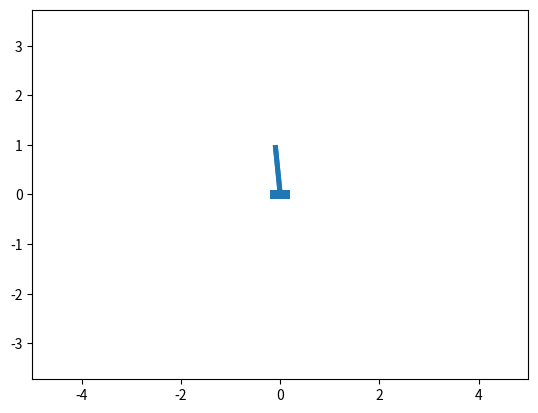
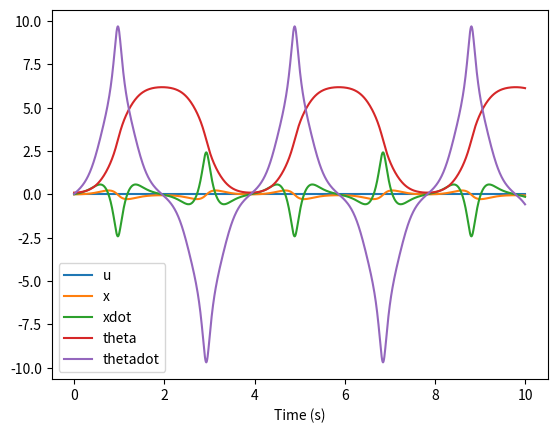

The matplotlib source for these figures, in order:
#!/usr/bin/env python3
# -*- coding: utf-8 -*-
"""
Created on Tue Dec 14 15:04:22 2021

@author: jonathan
"""
from scipy.integrate import solve_ivp
import matplotlib as mpl
import matplotlib.animation as anim
import matplotlib.patches as patches
import matplotlib.pyplot as plt
import numpy as np
plt.rcParams['text.usetex'] = False # change to True if you want nice thetas


class SinglePendulumCart:
    def __init__(self, m1, m2, I2, l, w1, h1, w2, l2):
        self.m1 = m1
        self.m2 = m2
        self.I2 = I2
        self.l = l

        self.p1 = patches.Rectangle((-w1/2, -h1/2), w1, h1)
        self.p2 = patches.Rectangle((-w2/2, 0), w2, l2)

    def deriv(self, t, y, u, params):
        g = 9.81
        x = y[0]
        xdot = y[1]
        theta = y[2]
        thetadot = y[3]
        try:
            u = u[0]
        except IndexError:
            u = u

        A = np.array([[-(self.m1+self.m2), self.m2*self.l*np.cos(theta)],
                      [self.m2*self.l*np.cos(theta), -(self.m2*self.l**2+self.I2)]])
        b = np.array([[self.m2*self.l*np.sin(theta)*thetadot**2-u],
                      [-self.m2*self.l*np.sin(theta)*g]])

        xddot, thetaddot = np.linalg.solve(A, b)

        return np.array([xdot, xddot[0], thetadot, thetaddot[0]])

    def draw(self, ax, y):
        x = y[0]
        theta = y[2]

        t1 = mpl.transforms.Affine2D().translate(x, 0) + ax.transData
        t2 = mpl.transforms.Affine2D().rotate(
            theta) + mpl.transforms.Affine2D().translate(x, 0) + ax.transData
        self.p1.set_transform(t1)
        self.p2.set_transform(t2)
        return self.p1, self.p2

def get_u(state):
    return [0]

def main():
    u = 0
    m1 = 1
    m2 = 1
    L = 1
    I2 = 1/12*m2*L**2
    l = L/2
    w1 = 0.4
    h1 = 0.2
    w2 = 0.1
    l2 = L
    singlePendulumCart = SinglePendulumCart(m1, m2, I2, l, w1, h1, w2, l2)

    T = np.linspace(0, 10, 1001)
    timestep = T[1]-T[0]
    
    x = 0
    xdot = 0
    theta = 0.1
    thetadot = 0

    state = np.array([x, xdot, theta, thetadot])
    #state_labels = [r'$x$', r'$\dot x$', r'$\theta$', r'$\dot \theta$']
    state_labels = ['x','xdot', 'theta', 'thetadot']

    us = []
    states = []
    for t in T:
        u = get_u(state)
        us.append(u)
        res = solve_ivp(singlePendulumCart.deriv, [0, timestep], state, args=[u,0])
        state = res.y[:,-1]
        states.append(state)

    states = np.array(states).T
    print("states shape", states.shape)


    fig = plt.figure()
    ax = fig.add_subplot(111)
    ax.set_xlim(-5, 5)
    ax.set_ylim(-5, 5)
    plt.axis('equal')

    def init_patches():
        y = states[:, 0]
        patches = singlePendulumCart.draw(ax, y)
        for patch in patches:
            ax.add_patch(patch)
        return patches

    def animate(i):
        y = states[:, i]
        patches = singlePendulumCart.draw(ax, y)

        return patches

    animation = anim.FuncAnimation(
        fig, animate, init_func=init_patches, interval=(T[1]-T[0])*1000, frames=states.shape[1], repeat=False, blit=True)

    plt.figure()
    plt.xlabel('Time (s)')
    #plt.plot(T, us, label=r'$u$')
    plt.plot(T, us, label='u')
    for i in range(len(state)):
        plt.plot(T, states[i], label=state_labels[i])
    plt.legend()


    plt.show()
    return animation


if __name__ == "__main__":
    animation = main()
